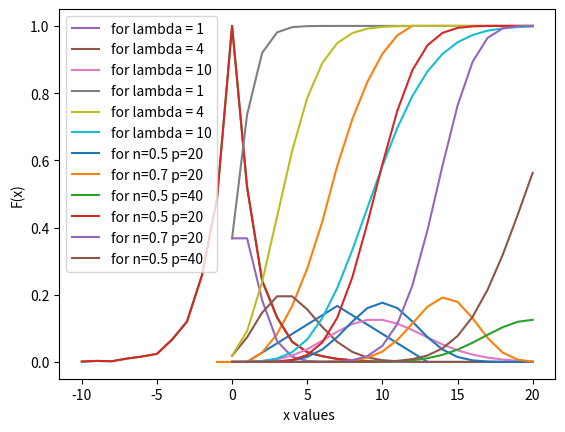

Python code for this plot:
######################################################################### 1
import matplotlib.pyplot as plt
import math

outcomes=[]
for i in range(1,7):
    for j in range(1,7):
        outcomes.append((i,j))
d={1:0}
for i in outcomes:
    if(sum(i) in d):
        d[sum(i)]+=1
    else:
        d[sum(i)]=1
        
probofX={i:d[i]/36 for i in d}
    
print(f"probabilities : {probofX}")
probofX[13]=0
print(f"Sum of probabilities: {round(sum(list(probofX.values())))}")

plt.plot(list(probofX.keys()),list(probofX.values()))
plt.xlabel("P(X=i)")
plt.ylabel("prob values")
plt.show()

# b
print()
def f(x,probofX):
    if(x>=12):
        return 1
    elif(x<=1):
        return 0
    ans =0
    for i in range(2,math.floor(x+1)):
        ans+=probofX[i]
    return ans

print(f(math.pi,probofX))
print(f(math.sqrt(30),probofX))

d1={i:f(i,probofX) for i in range(-1,21)}

plt.plot(list(d1.keys()),list(d1.values()))
plt.xlabel(" x values")
plt.ylabel("F(x)")
plt.show()

######################################################################### 2
import matplotlib.pyplot as plt
import numpy.random as rd
import numpy as np
import random


def prb(n):
    l=[]
    sum=0
    k=[1,-1]
    
    for j in range(1000):
        for i in range(abs(n)):
            r=rd.choice(k)
            sum+=r
        l.append(sum)
        sum=0
    prob=0
    for i in range(-abs(n),abs(n)+1):
        prob+=l.count(i)/1000
    print(f"Sum of P(-n)+P(-n+1)......+P(n) = {prob}")
    return l.count(n)/1000
# part b
prb(5)
prb(10)

# part c
d={i:prb(i) for i in range(-10,11)}
plt.plot(list(d.keys()),list(d.values()))
plt.show()

# part d
# for fixed values of steps let steps = 100
def prb1(n):
    l=[]
    sum=0
    k=[1,-1]
    
    for j in range(1000):
        p1=0.5
        for i in range(abs(100)):
            r=rd.choice(k)
            sum+=r
        l.append(sum)
        sum=0
    prob=0
    for i in range(-100,n):
        prob+=l.count(i)/1000
    return prob
dicr={i:prb1(i) for i in range(-10,11)}
plt.plot(list(d.keys()),list(d.values()))
plt.show()

# part e

def prb2(n):
    l=[]
    sum=0
    k=[1,-1]
    for j in range(1000):
        for i in range(abs(n)):
            r=rd.choice(k,p=[0.7,0.3])
            sum+=r
        l.append(sum)
        sum=0
    prob=0
    for i in range(-n,n+1):
        prob+=l.count(i)/1000
    print(f"Sum of P(-n)+P(-n+1)......+P(n) = {prob}")
    return l.count(n)/1000
prb2(10)
######################################################################## 3
def F(x,l):
    return  (math.pow(l, x)*math.pow(math.e, -l))/math.factorial(x)
def F2(x,l):
    ans=0
    for i in range(0,x+1):
        ans+=F(i,l)
    return ans

d3={i:F(i,1) for i in range(0,21)}
d4={i:F(i,4) for i in range(0,21)}
d5={i:F(i,10) for i in range(0,21)}
plt.plot(list(d3.keys()),list(d3.values()) ,label="for lambda = 1")
plt.plot(list(d4.keys()),list(d4.values()),label="for lambda = 4")
plt.plot(list(d5.keys()),list(d5.values()) ,label="for lambda = 10")
plt.legend()
plt.show()

d6={i:F2(i,1) for i in range(0,21)}
d7={i:F2(i,4) for i in range(0,21)}
d8={i:F2(i,10) for i in range(0,21)}
plt.plot(list(d6.keys()),list(d6.values()) ,label="for lambda = 1")
plt.plot(list(d7.keys()),list(d7.values()),label="for lambda = 4")
plt.plot(list(d8.keys()),list(d8.values()) ,label="for lambda = 10")
plt.legend()
plt.show()

# name = poissens distribution
# mean = expectation =sigma xp  where p is our function with x from 0 to infinite

mean=0  #for lambda =4
for i in range(0,100):
    mean+=i*F(i,4)
print(f"Mean: {mean}")
# as x increases while doing experiment mean tends to lamda hence mean=lambda
meanx2=0  #for lambda =4
for i in range(0,100):
    meanx2+=math.pow(i, 2)*F(i,4)
print(f"Variance: {meanx2 - math.pow(mean, 2)}")

# variance also approches lamda hence var = lamda
    
######################################################################### 4
def F3(p,n,k):
    return (math.factorial(n)*math.pow(p,k)*math.pow(1-p,n-k))/(math.factorial(k)*math.factorial(n-k))

def F4(p,n,k):
    ans=0
    for i in range(0,k+1):
        ans+=F3(p,n,i)
    return ans

di1={i:F3(0.5,20,i) for i in range(21)}
di2={i:F3(0.7,20,i) for i in range(21)}
di3={i:F3(0.5,40,i) for i in range(21)}

plt.plot(list(di1.keys()),list(di1.values()) ,label="for n=0.5 p=20")
plt.plot(list(di2.keys()),list(di2.values()) ,label="for n=0.7 p=20")
plt.plot(list(di3.keys()),list(di3.values()) ,label="for n=0.5 p=40")
plt.legend()
plt.show()

di4={i:F4(0.5,20,i) for i in range(21)}
di5={i:F4(0.7,20,i) for i in range(21)}
di6={i:F4(0.5,40,i) for i in range(21)}

plt.plot(list(di4.keys()),list(di4.values()) ,label="for n=0.5 p=20")
plt.plot(list(di5.keys()),list(di5.values()) ,label="for n=0.7 p=20")
plt.plot(list(di6.keys()),list(di6.values()) ,label="for n=0.5 p=40")
plt.legend()
plt.show()


